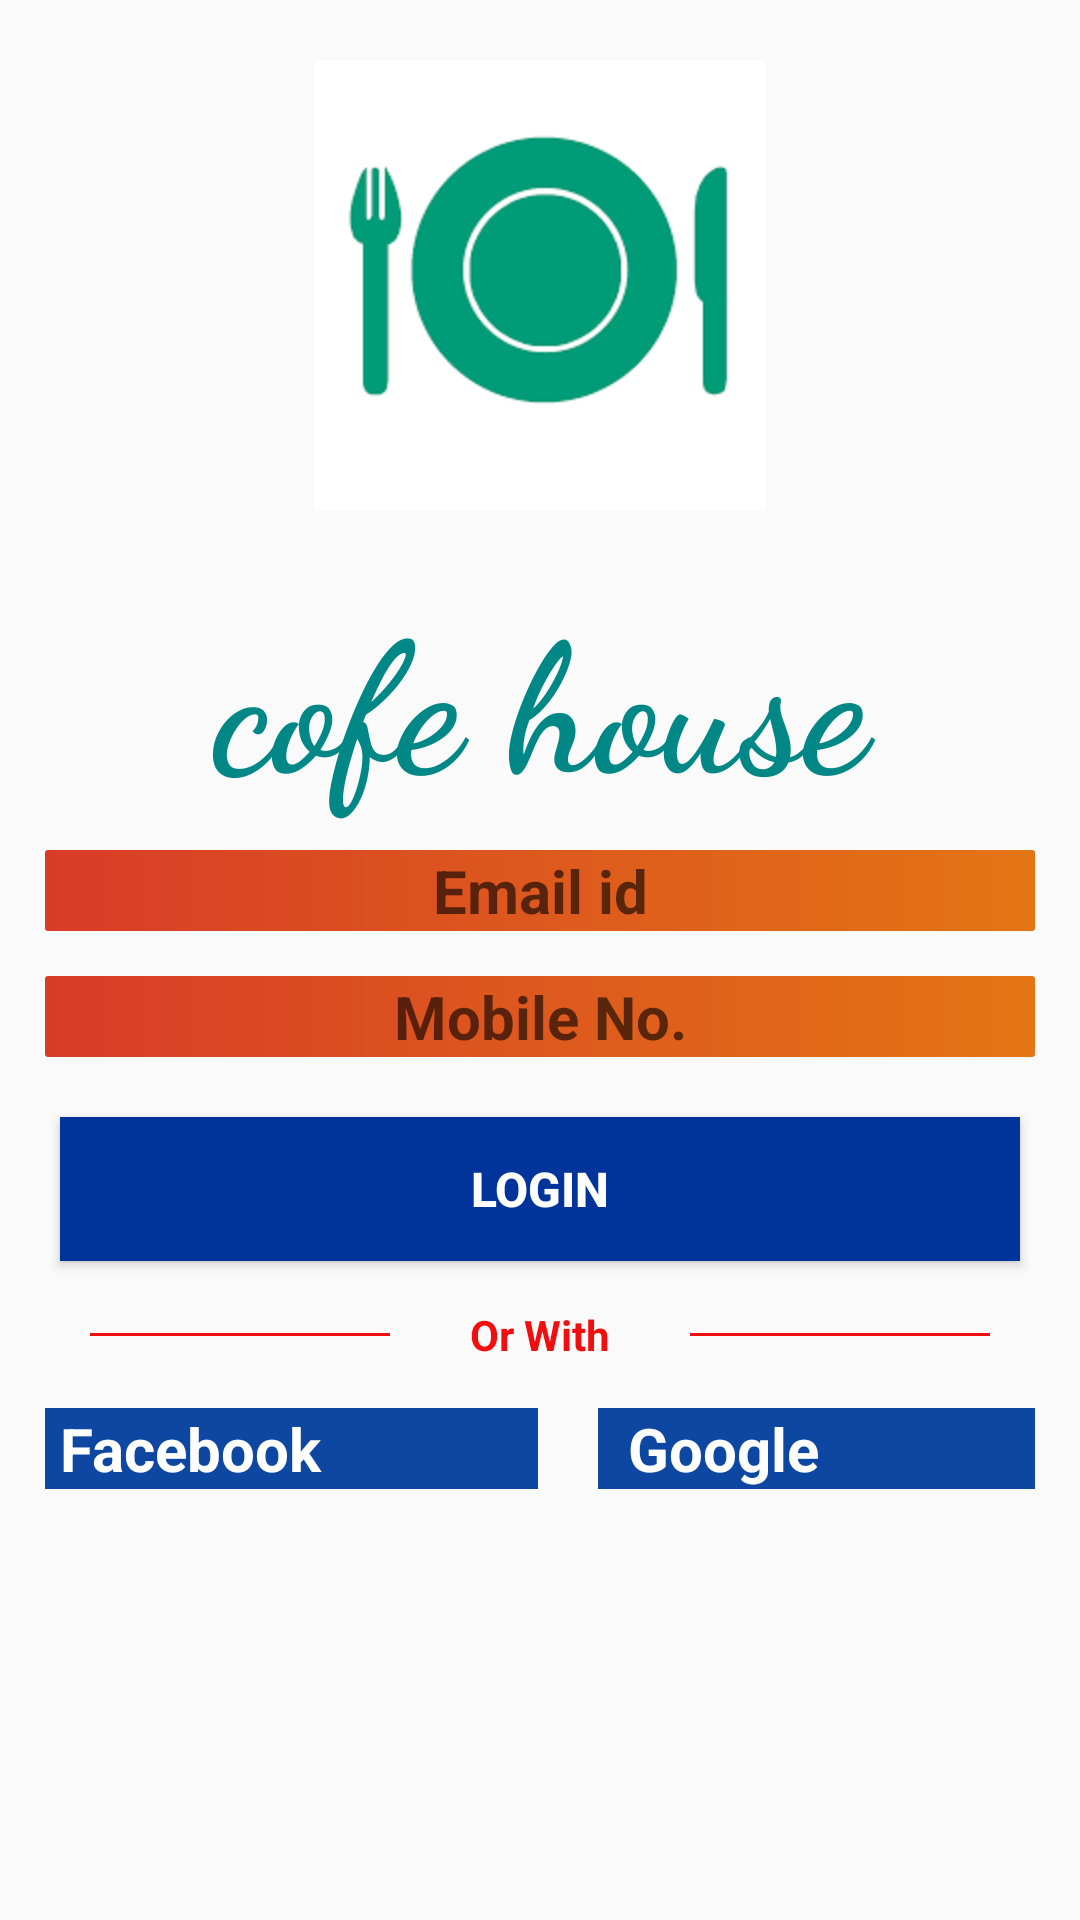

This screen was rendered from an Android layout file. Write that file and the resources it references.
<!-- AndroidManifest.xml: application theme Theme.FoodAppProject -->
<!-- res/layout/activity_signin.xml -->
<?xml version="1.0" encoding="utf-8"?>
<LinearLayout xmlns:android="http://schemas.android.com/apk/res/android"
    xmlns:app="http://schemas.android.com/apk/res-auto"
    xmlns:tools="http://schemas.android.com/tools"
    android:layout_width="match_parent"
    android:layout_height="match_parent"
    android:orientation="vertical"
    tools:context=".SigninActivity">



    <ImageView
        android:id="@+id/img_view"
        android:layout_width="200dp"
        android:layout_height="150dp"
        android:src="@drawable/ram"
        android:theme="@style/Theme.AppCompat.Light.DarkActionBar"
        android:layout_marginTop="20dp"
        android:layout_gravity="center"/>


    <TextView
        android:layout_width="match_parent"
        android:layout_height="wrap_content"
        android:text="cofe house"
        android:textSize="60sp"
        android:gravity="center"
        android:layout_marginTop="20dp"
        android:textColor="@color/teal_700"
        android:textStyle="bold"
        android:fontFamily="cursive"/>


    <EditText
        android:layout_width="match_parent"
        android:layout_height="wrap_content"
        android:layout_marginHorizontal="15dp"
        android:layout_marginTop="10dp"
        android:background="@drawable/gradiant"
        android:gravity="center"
        android:hint="Email id"
        android:textColor="#D31010"
        android:textSize="20sp"
        android:textStyle="bold" />

    <EditText
        android:layout_width="match_parent"
        android:layout_height="wrap_content"
        android:layout_marginHorizontal="15dp"
        android:layout_marginTop="15dp"
        android:background="@drawable/gradiant"
        android:gravity="center"
        android:hint="Mobile No."
        android:textColor="@color/purple_700"
        android:textSize="20sp"
        android:textStyle="bold" />

    <Button
        android:id="@+id/log1"
        android:layout_width="match_parent"
        android:layout_height="wrap_content"
        android:layout_marginHorizontal="20dp"
        android:text="login"
        android:textColor="@color/white"
        android:layout_marginTop="20dp"
        android:textStyle="bold"
        android:textSize="16sp"
        android:background="#01349B"/>

    <RelativeLayout
        android:layout_marginTop="15dp"
        android:layout_width="match_parent"
        android:layout_height="wrap_content">
        <View
            android:layout_marginLeft="30dp"
            android:layout_centerVertical="true"
            android:background="#F10E0E"
            android:layout_width="100dp"
            android:layout_height="1dp"/>
        <View
            android:layout_centerVertical="true"
            android:layout_alignParentRight="true"
            android:background="#F10E0E"
            android:layout_width="100dp"
            android:layout_marginRight="30dp"
            android:layout_height="1dp"/>

        <TextView
            android:id="@+id/or"
            android:layout_width="match_parent"
            android:layout_height="wrap_content"
            android:gravity="center"
            android:text="Or With"
            android:textColor="#F10E0E"
            android:textSize="14sp"
            android:textStyle="bold" />
    </RelativeLayout>




    <LinearLayout
        android:layout_width="match_parent"
        android:layout_height="wrap_content"
        android:layout_margin="15dp"
        android:orientation="horizontal"
        android:weightSum="2">


        <TextView
            android:layout_width="wrap_content"
            android:layout_height="wrap_content"
            android:layout_marginRight="10dp"
            android:layout_weight="1"
            android:background="#0D47A1"
            android:drawableLeft="@drawable/ic_fb"
            android:paddingLeft="5dp"
            android:text="Facebook"
            android:textColor="@color/white"
            android:textSize="20sp"
            android:textStyle="bold" />


        <TextView

            android:layout_width="wrap_content"
            android:layout_height="wrap_content"
            android:layout_marginLeft="10dp"
            android:layout_weight="1"
            android:background="#0D47A1"
            android:paddingLeft="10dp"
            android:text="Google"
            android:drawableLeft="@drawable/raju"
            android:textColor="@color/white"
            android:textSize="20sp"
            android:textStyle="bold"/>



    </LinearLayout>


    </LinearLayout>
<!-- resources referenced by this layout -->
<resources>
  <!-- drawable gradiant (drawable) -->
  <?xml version="1.0" encoding="utf-8"?>
  <shape xmlns:android="http://schemas.android.com/apk/res/android"
      android:shape="rectangle">
      <gradient android:startColor="#D83C27"
          android:endColor="#E37514"/>
      <corners android:radius="1dp"/>
  
  
  
  </shape>
  <!-- drawable ram: png bitmap (drawable, 2953 bytes) -->
  <style name="Theme.FoodAppProject" parent="Theme.AppCompat.Light.NoActionBar">
          
          <item name="colorPrimary">@color/purple_500</item>
          <item name="colorPrimaryVariant">@color/purple_700</item>
          <item name="colorOnPrimary">@color/white</item>
          
          <item name="colorSecondary">@color/teal_200</item>
          <item name="colorSecondaryVariant">@color/teal_700</item>
          <item name="colorOnSecondary">@color/black</item>
          
          <item name="android:statusBarColor" tools:targetApi="l">?attr/colorPrimaryVariant</item>
          
      </style>
  <!-- not gathered from this repository: default colours our renderer supplied (Android Studio template values) -->
  <color name="purple_500">#FF6200EE</color>
  <color name="purple_700">#FF3700B3</color>
  <color name="teal_200">#FF03DAC5</color>
  <color name="teal_700">#FF018786</color>
  <color name="black">#FF000000</color>
  <color name="white">#FFFFFFFF</color>
</resources>
